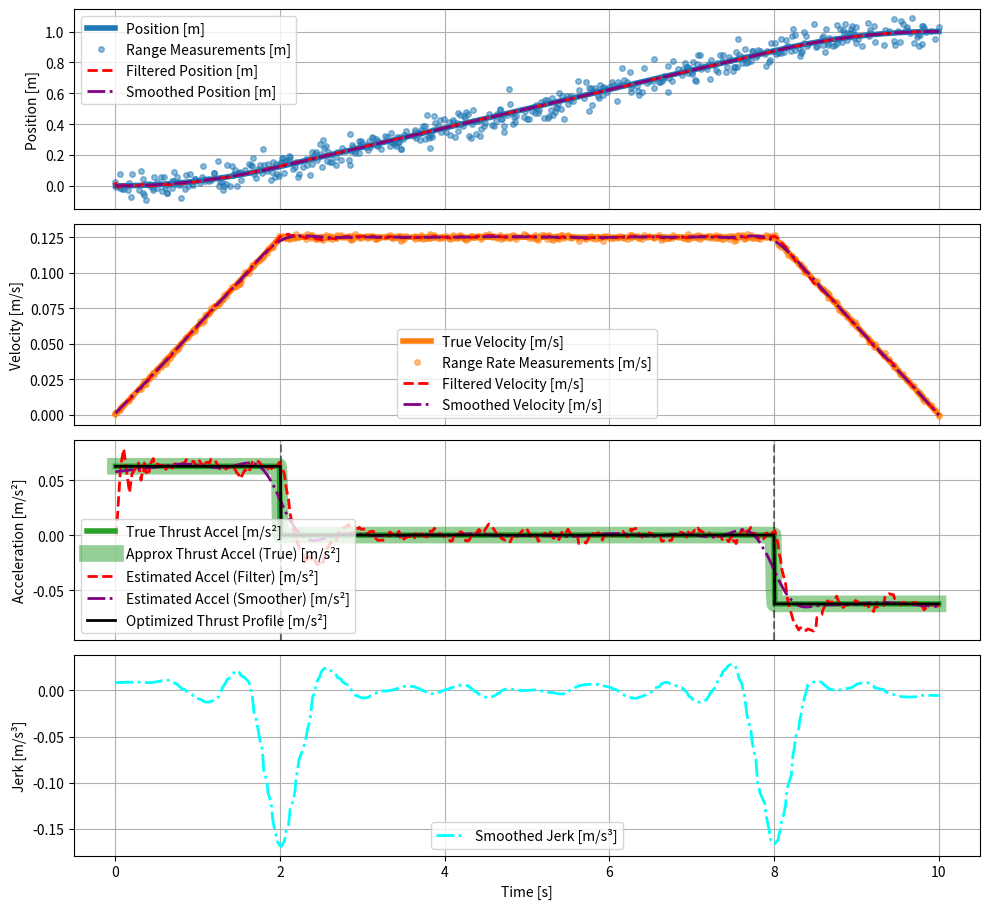

Source code (Python):
"""
One-body thrust estimation problem main program.

Example usage:
    python main.py
"""
import numpy as np
from dataclasses import dataclass, field
from typing import Optional
from scipy.integrate import solve_ivp
from scipy.optimize import fsolve
import matplotlib.pyplot as plt
import matplotlib.colors as mcolors
np.random.seed(42)

N_STEPS = 1000
N_MEAS = 1000

PCT_THIN = 0.5

MEASUREMENT_RANGE_NOISE_STD      = 0.050  # m
MEASUREMENT_RANGE_RATE_NOISE_STD = 0.001  # m/s
PROCESS_NOISE_STD                = 0.15*0.0625  # m/s^2

DELTA_TIME_03 = 10.0  # total time [s]
DELTA_TIME_01 =  2.0  # thrust-acc on [s]
DELTA_TIME_12 =  6.0  # thrust-acc off [s]
DELTA_TIME_23 = DELTA_TIME_03 - DELTA_TIME_01 - DELTA_TIME_12 # thrust-acc on [s]

@dataclass
class Trajectory:
    n_steps: int = 0 # number of time steps
    time: np.ndarray = field(default_factory=lambda: np.array([])) # time array [s]
    position: np.ndarray = field(default_factory=lambda: np.array([])) # position array [m]
    velocity: np.ndarray = field(default_factory=lambda: np.array([])) # velocity array [m/s]
    acceleration: np.ndarray = field(default_factory=lambda: np.array([])) # acceleration array [m/s^2]
    thrust_acceleration: np.ndarray = field(default_factory=lambda: np.array([])) # thrust acceleration array [m/s^2]

    def __post_init__(self):
        if self.n_steps > 0:
            if len(self.time) == 0:
                self.time = np.zeros(self.n_steps)
            if len(self.position) == 0:
                self.position = np.zeros(self.n_steps)
            if len(self.velocity) == 0:
                self.velocity = np.zeros(self.n_steps)
            if len(self.acceleration) == 0:
                self.acceleration = np.zeros(self.n_steps)
            if len(self.thrust_acceleration) == 0:
                self.thrust_acceleration = np.zeros(self.n_steps)

@dataclass
class Measurements:
    n_meas: int = 0 # number of measurements
    time: np.ndarray = field(default_factory=lambda: np.array([])) # time array [s]
    range: np.ndarray = field(default_factory=lambda: np.array([])) # range array [m]
    range_rate: np.ndarray = field(default_factory=lambda: np.array([])) # range rate array [m/s]

    def __post_init__(self):
        if self.n_meas > 0:
            if len(self.time) == 0:
                self.time = np.zeros(self.n_meas)
            if len(self.range) == 0:
                self.range = np.zeros(self.n_meas)
            if len(self.range_rate) == 0:
                self.range_rate = np.zeros(self.n_meas)

@dataclass
class Body:
    trajectory: Trajectory
    measurements: Measurements

class SimulatePathAndMeasurements:
    def __init__(
            self,
            n_steps: int,
            n_meas: int,
        ):
        self.body = Body(
            trajectory=Trajectory(n_steps=n_steps),
            measurements=Measurements(n_meas=n_meas)
        )

    def dynamics(
            self,
            time,
            state,
            params,
        ):
        delta_time_01 = params.get('delta_time_01', 0.0)
        delta_time_12 = params.get('delta_time_12', 0.0)
        delta_time_23 = params.get('delta_time_23', 0.0)
        pos = state[0]
        vel = state[1]

        acc = 0.0

        if time <= delta_time_01:
            thrust_acc_mag = params.get('thrust_acc_mag_01', 0.0)
            thrust_acc_dir = params.get('thrust_acc_dir_01', 0.0)
        elif time <= delta_time_01 + delta_time_12:
            thrust_acc_mag = params.get('thrust_acc_mag_12', 0.0)
            thrust_acc_dir = params.get('thrust_acc_dir_12', 0.0)
        else:
            thrust_acc_mag = params.get('thrust_acc_mag_23', 0.0)
            thrust_acc_dir = params.get('thrust_acc_dir_23', 0.0)
        thrust_acc = thrust_acc_mag * thrust_acc_dir

        dpos__dtime = vel
        dvel__dtime = acc + thrust_acc

        dstate__dtime = np.array([dpos__dtime, dvel__dtime])

        return dstate__dtime

    def shooting_function(self, thrust_mag_array, params):
        time_o = params.get('time_o', 0.0)
        time_f = params.get('time_f', 0.0)
        pos_o = params.get('pos_o', 0.0)
        vel_o = params.get('vel_o', 0.0)
        initial_state = np.array([pos_o, vel_o])
        thrust_mag = thrust_mag_array[0]
        params['thrust_acc_mag_01'] = thrust_mag
        params['thrust_acc_mag_23'] = thrust_mag
        solution = solve_ivp(
            fun=lambda time, state: self.dynamics(time, state, params),
            t_span=(time_o, time_f),
            y0=initial_state,
            t_eval=self.body.trajectory.time,
            method='RK45',
            rtol=1e-12,
            atol=1e-12,
        )
        pos_f = solution.y[0, -1]
        position_error = pos_f - 1.0 # target position
        return position_error

    def create_path(self):

        # Time parameters
        time_o = 0.0
        time_f = 10.0
        self.body.trajectory.time = np.linspace(time_o, time_f, self.body.trajectory.n_steps)

        # Thrust acceleration parameters (on-off-on)
        thrust_acc_mag = 0.2  # m/s^2
        delta_time_01  = DELTA_TIME_01  # s, thrust-acc on
        delta_time_12  = DELTA_TIME_12  # s, thrust-acc off
        delta_time_23  = DELTA_TIME_23  # s, thrust-acc on, unused

        # Initialize propagation
        pos_o = 0.0  # m
        vel_o = 0.0  # m/s
        state_o = np.array([pos_o, vel_o])

        # Initial guess for thrust magnitude
        thrust_mag_guess = 0.2
        params = {
            'pos_o': pos_o,
            'vel_o': vel_o,
            'time_o': time_o,
            'time_f': time_f,
            'delta_time_01': delta_time_01,
            'delta_time_12': delta_time_12,
            'delta_time_23': delta_time_23,
            'thrust_acc_mag_01': thrust_mag_guess,
            'thrust_acc_dir_01': 1.0,
            'thrust_acc_mag_12': 0.0,
            'thrust_acc_dir_12': 0.0,
            'thrust_acc_mag_23': thrust_mag_guess,
            'thrust_acc_dir_23': -1.0,
        }
        
        # Solve for thrust magnitude that achieves target final conditions
        result = fsolve(
            self.shooting_function,
            thrust_mag_guess,
            args=(params,),
            xtol=1e-12,
        )
        optimal_thrust_mag = result[0]
        
        # Generate final trajectory with optimal thrust
        params_final = {
            'pos_o': pos_o,
            'vel_o': vel_o,
            'time_o': time_o,
            'time_f': time_f,
            'delta_time_01': delta_time_01,
            'delta_time_12': delta_time_12,
            'delta_time_23': delta_time_23,
            'thrust_acc_mag_01': optimal_thrust_mag,
            'thrust_acc_dir_01': 1.0,
            'thrust_acc_mag_12': 0.0,
            'thrust_acc_dir_12': 0.0,
            'thrust_acc_mag_23': optimal_thrust_mag,
            'thrust_acc_dir_23': -1.0,
        }
        solution_final = solve_ivp(
            fun=lambda time, state: self.dynamics(time, state, params_final),
            t_span=(time_o, time_f),
            y0=state_o,
            t_eval=self.body.trajectory.time,
            method='RK45',
            rtol=1e-12,
            atol=1e-12,
        )
        
        # Store results
        self.body.trajectory.position = solution_final.y[0]
        self.body.trajectory.velocity = solution_final.y[1]
        for i, t in enumerate(self.body.trajectory.time):
            if t <= delta_time_01:
                self.body.trajectory.thrust_acceleration[i] = optimal_thrust_mag  # thrust on
            elif t <= delta_time_01 + delta_time_12:
                self.body.trajectory.thrust_acceleration[i] = 0.0  # thrust off
            else:
                self.body.trajectory.thrust_acceleration[i] = -optimal_thrust_mag  # thrust on

        # Print summary
        print( "  Trajectory")
        print(f"    Time             : {    self.body.trajectory.time[0]:8.1e} s    to {    self.body.trajectory.time[-1]:8.1e} s   {self.body.trajectory.n_steps} steps")
        print(f"    Position         : {self.body.trajectory.position[0]:8.1e} m    to {self.body.trajectory.position[-1]:8.1e} m")
        print(f"    Velocity         : {self.body.trajectory.velocity[0]:8.1e} m/s  to {self.body.trajectory.velocity[-1]:8.1e} m/s")
        print(f"    Thrust Acc Mag   : {   optimal_thrust_mag:8.1e} m/s²")

    def create_measurements(self):
        self.body.measurements.time       = np.linspace(self.body.trajectory.time[0], self.body.trajectory.time[-1], self.body.measurements.n_meas)
        measurement_range_noise_std       = MEASUREMENT_RANGE_NOISE_STD  # m
        measurement_range_rate_noise_std  = MEASUREMENT_RANGE_RATE_NOISE_STD  # m/s
        self.body.measurements.range      = self.body.trajectory.position + np.random.normal(0, measurement_range_noise_std     , self.body.trajectory.n_steps)
        self.body.measurements.range_rate = self.body.trajectory.velocity + np.random.normal(0, measurement_range_rate_noise_std, self.body.trajectory.n_steps)

        # Randomly thin measurements
        indices = np.sort(np.random.choice(self.body.trajectory.n_steps, int(PCT_THIN*self.body.measurements.n_meas), replace=False))
        self.body.measurements.time       = self.body.measurements.time[indices]
        self.body.measurements.range      = self.body.measurements.range[indices]
        self.body.measurements.range_rate = self.body.measurements.range_rate[indices]

        # Print summary
        print( "  Measurements")
        print( "    Range")
        print(f"      Value          : {self.body.measurements.range[0]:8.1e} m    to {self.body.measurements.range[-1]:8.1e} m")
        print(f"      Std Dev        : {self.body.measurements.range[0]:8.1e} m    to {self.body.measurements.range[-1]:8.1e} m")
        print(f"    Range Rate")
        print(f"      Value          : {self.body.measurements.range_rate[0]:8.1e} m/s  to {self.body.measurements.range_rate[-1]:8.1e} m/s")
        print(f"      Std Dev        : {self.body.measurements.range_rate[0]:8.1e} m/s  to {self.body.measurements.range_rate[-1]:8.1e} m/s")

class SequentialFilter:
    def __init__(self, simulator):
        self.simulator = simulator
        # Extend state to include acceleration and jerk [pos, vel, acc, jerk]
        self.state_est_hat = np.array([0.0, 0.0, 0.0, 0.0]) # initial state estimate [pos, vel, acc, jerk]
        self.P = np.eye(4) # initial covariance estimate
        self.process_noise_std = PROCESS_NOISE_STD # std dev of process noise (unmodeled snap) [m/s^4]

        # Store results
        self.time = []
        self.pos  = []
        self.vel  = []
        self.acc  = []
        self.jerk = []  # Add jerk storage
        self.x_hat_history = []
        self.P_history = []
        self.x_hat_minus_history = []
        self.P_minus_history = []
        self.F_history = []

    def run(self):
        print("  Run Sequential Filter")
        measurements = self.simulator.body.measurements
    
        # Use first measurement to initialize state
        # Estimate initial acceleration and jerk as 0
        self.x_hat = np.array([measurements.range[0], measurements.range_rate[0], 0.0, 0.0])
        self.time.append(measurements.time[0])
        self.pos.append(self.x_hat[0])
        self.vel.append(self.x_hat[1])
        self.acc.append(self.x_hat[2])
        self.jerk.append(self.x_hat[3])
        self.x_hat_history.append(self.x_hat)
        self.P_history.append(self.P)

        # No prediction for first step, so add placeholders
        self.x_hat_minus_history.append(self.x_hat)
        self.P_minus_history.append(self.P)
        self.F_history.append(np.eye(4))

        measurement_range_noise_std      = MEASUREMENT_RANGE_NOISE_STD
        measurement_range_rate_noise_std = MEASUREMENT_RANGE_RATE_NOISE_STD
        R = np.diag([measurement_range_noise_std**2, measurement_range_rate_noise_std**2]) # measurement noise covariance
        # Update H to map from 4D state to 2D measurements
        H = np.array([[1.0, 0.0, 0.0, 0.0], [0.0, 1.0, 0.0, 0.0]]) # measurement matrix

        for k in range(1, len(measurements.time)):

            # Prediction
            dt = measurements.time[k] - measurements.time[k-1] # time step
            # Update F for constant jerk model
            F = np.array([
                [1.0, dt, 0.5*dt**2, (1/6)*dt**3],
                [0.0, 1.0, dt,      0.5*dt**2],
                [0.0, 0.0, 1.0,     dt],
                [0.0, 0.0, 0.0,     1.0]
            ]) # state transition matrix
            
            # Process noise affects jerk directly (snap model)
            G = np.array([[(1/6)*dt**3], [0.5*dt**2], [dt], [1.0]]) # process noise gain matrix
            Q = G @ G.T * self.process_noise_std**2 # process noise covariance

            x_hat_minus = F @ self.x_hat
            P_minus = F @ self.P @ F.T + Q

            # Update
            z = np.array([measurements.range[k], measurements.range_rate[k]]) # measurement vector
            y = z - H @ x_hat_minus # measurement residual
            S = H @ P_minus @ H.T + R # innovation covariance
            K = P_minus @ H.T @ np.linalg.inv(S) # gain

            self.x_hat = x_hat_minus + K @ y # updated state estimate
            self.P = (np.eye(4) - K @ H) @ P_minus # updated covariance estimate

            # Store results
            self.time.append(measurements.time[k])
            self.pos.append(self.x_hat[0])
            self.vel.append(self.x_hat[1])
            self.acc.append(self.x_hat[2])
            self.jerk.append(self.x_hat[3])
            self.x_hat_history.append(self.x_hat)
            self.P_history.append(self.P)
            self.x_hat_minus_history.append(x_hat_minus)
            self.P_minus_history.append(P_minus)
            self.F_history.append(F)


class Smoother:
    def __init__(
            self,
            sequential_filter: SequentialFilter,
        ):
        self.filter = sequential_filter
        self.time = []
        self.pos = []
        self.vel = []
        self.acc = []
        self.jerk = []  # Add jerk storage

    def run(self):
        print("  Run Smoother (RTS)")
        if not self.filter.time:
            print("  Filter has not been run. Skipping smoother.")
            return

        num_meas = len(self.filter.time)
        x_hat_s = [np.zeros_like(x) for x in self.filter.x_hat_history]
        P_s = [np.zeros_like(p) for p in self.filter.P_history]

        x_hat_s[-1] = self.filter.x_hat_history[-1]
        P_s[-1] = self.filter.P_history[-1]

        for k in range(num_meas - 2, -1, -1):
            # Smoother gain
            C_k = self.filter.P_history[k] @ self.filter.F_history[k+1].T @ np.linalg.inv(self.filter.P_minus_history[k+1])
            
            # Smoothed state and covariance
            x_hat_s[k] = self.filter.x_hat_history[k] + C_k @ (x_hat_s[k+1] - self.filter.x_hat_minus_history[k+1])
            P_s[k] = self.filter.P_history[k] + C_k @ (P_s[k+1] - self.filter.P_minus_history[k+1]) @ C_k.T

        self.time = self.filter.time
        self.pos = [x[0] for x in x_hat_s]
        self.vel = [x[1] for x in x_hat_s]
        self.acc = [x[2] for x in x_hat_s]
        self.jerk = [x[3] for x in x_hat_s]  # Extract jerk estimates


class ThrustEstimator:
    def __init__(
            self, 
            simulator: SimulatePathAndMeasurements, 
            sequential_filter: SequentialFilter,
            smoother: Smoother,
        ):
        self.simulator = simulator
        self.sequential_filter = sequential_filter
        self.smoother = smoother
        self.approx_thrust_acceleration_true = np.zeros(self.simulator.body.trajectory.n_steps)
        self.approx_thrust_acceleration_filter = np.zeros(int(PCT_THIN*self.simulator.body.measurements.n_meas))
        self.approx_thrust_acceleration_smoother = np.zeros(int(PCT_THIN*self.simulator.body.measurements.n_meas))
        # No need for the _get methods since we directly estimate acceleration now

    def _get_approx_thrust_acceleration_true(self):
        for idx in range(self.simulator.body.trajectory.n_steps-1):
            delta_vel = self.simulator.body.trajectory.velocity[idx+1] - self.simulator.body.trajectory.velocity[idx]
            delta_time = self.simulator.body.trajectory.time[idx+1] - self.simulator.body.trajectory.time[idx]
            self.approx_thrust_acceleration_true[idx] = delta_vel / delta_time

    def estimate_thrust(self):
        print("  Approximate thrust acceleration using finite difference of true velocity")
        self._get_approx_thrust_acceleration_true()
        # No need to compute from velocity differences since we have direct acceleration estimates
        # Just copy the filter and smoother acceleration estimates
        self.approx_thrust_acceleration_filter = np.array(self.sequential_filter.acc)
        self.approx_thrust_acceleration_smoother = np.array(self.smoother.acc)


class ThrustProfileOptimizer:
    def __init__(
            self,
            smoother: Smoother,
            thrust_magnitude: float = 0.0625,  # m/s^2
            total_time: float = 10.0,  # seconds
        ):
        self.smoother = smoother
        self.thrust_magnitude = thrust_magnitude
        self.total_time = total_time
        self.delta_time_01 = None  # First segment duration (to be optimized)
        self.delta_time_12 = None  # Second segment duration (to be optimized)
        self.delta_time_23 = None  # Third segment duration (computed from total)
        self.optimized_profile = None  # Will store the optimized profile

    def generate_thrust_profile(self, delta_time_01, delta_time_12, time_points):
        """Generate thrust profile for given switching times at specified time points."""
        profile = np.zeros_like(time_points)
        
        # First segment: positive thrust
        mask_segment_1 = time_points <= delta_time_01
        profile[mask_segment_1] = self.thrust_magnitude
        
        # Second segment: zero thrust
        mask_segment_2 = (time_points > delta_time_01) & (time_points <= delta_time_01 + delta_time_12)
        profile[mask_segment_2] = 0.0
        
        # Third segment: negative thrust
        mask_segment_3 = time_points > delta_time_01 + delta_time_12
        profile[mask_segment_3] = -self.thrust_magnitude
        
        return profile

    def generate_smooth_thrust_profile(self, delta_time_01, delta_time_12, time_points):
        """Generate a smooth thrust profile using tanh for smooth transitions."""
        k = 50  # Steepness factor for tanh, determines how sharp the transition is
        
        # Transition from +A to 0 at t1
        term1 = (self.thrust_magnitude / 2) * (1 - np.tanh(k * (time_points - delta_time_01)))
        
        # Transition from 0 to -A at t2
        t2 = delta_time_01 + delta_time_12
        term2 = (-self.thrust_magnitude / 2) * (1 + np.tanh(k * (time_points - t2)))
        
        # The initial state is +A, so we start with that and subtract the transitions
        profile = self.thrust_magnitude + (term1 - self.thrust_magnitude) + term2
        
        return profile

    def objective_function(self, delta_time_01, delta_time_12):
        """Compute squared error between thrust profile and smoother acceleration."""
        # Check bounds
        if delta_time_01 < 0 or delta_time_12 < 0 or delta_time_01 + delta_time_12 > self.total_time:
            return float('inf')  # Invalid configuration
        
        # Generate thrust profile at smoother time points
        model_thrust = self.generate_smooth_thrust_profile(delta_time_01, delta_time_12, self.smoother.time)
        
        # Compute squared error
        squared_error = np.sum((model_thrust - self.smoother.acc) ** 2)

        # Add a small penalty for being out of bounds to guide the optimizer
        if delta_time_01 + delta_time_12 > self.total_time:
            squared_error += 1e6 * (delta_time_01 + delta_time_12 - self.total_time)**2

        return squared_error

    def residuals_function(self, params):
        """Compute residuals for least-squares optimization."""
        delta_time_01, delta_time_12 = params
        
        # Generate thrust profile at smoother time points
        model_thrust = self.generate_thrust_profile(delta_time_01, delta_time_12, self.smoother.time)
        
        # Compute residuals
        residuals = model_thrust - self.smoother.acc
        return residuals

    def objective_function_for_minimize(self, params):
        """Wrapper for scipy.optimize.minimize compatibility."""
        delta_time_01, delta_time_12 = params
        return self.objective_function(delta_time_01, delta_time_12)

    def grid_search(self):
        """Find optimal switching times using grid search."""
        # Define grid resolution
        num_points = 100
        dt01_values = np.linspace(0, self.total_time, num_points)
        dt12_values = np.linspace(0, self.total_time, num_points)
        
        # Initialize best values
        best_error = float('inf')
        best_dt01 = 0
        best_dt12 = 0
        
        # Track progress
        total_evaluations = num_points * num_points
        evaluations_done = 0
        
        print(f"  Starting grid search with {total_evaluations} evaluations...")
        
        # Grid search
        for dt01 in dt01_values:
            for dt12 in dt12_values:
                # Skip invalid combinations
                if dt01 + dt12 > self.total_time:
                    continue
                
                # Compute error
                error = self.objective_function(dt01, dt12)
                
                # Update if better
                if error < best_error:
                    best_error = error
                    best_dt01 = dt01
                    best_dt12 = dt12
                
                # Show progress occasionally
                evaluations_done += 1
                if evaluations_done % 1000 == 0 or evaluations_done == total_evaluations:
                    print(f"    Progress: {evaluations_done}/{total_evaluations} ({100*evaluations_done/total_evaluations:.1f}%)")
                    print(f"    Current best: dt01={best_dt01:.4f}, dt12={best_dt12:.4f}, error={best_error:.6f}")
        
        # Refine best solution with finer grid around the best point
        print(f"  Refining solution around best point...")
        dt01_range = 0.5  # Range around best point
        dt12_range = 0.5
        dt01_refine = np.linspace(max(0, best_dt01 - dt01_range), min(self.total_time, best_dt01 + dt01_range), num_points)
        dt12_refine = np.linspace(max(0, best_dt12 - dt12_range), min(self.total_time, best_dt12 + dt12_range), num_points)
        
        for dt01 in dt01_refine:
            for dt12 in dt12_refine:
                # Skip invalid combinations
                if dt01 + dt12 > self.total_time:
                    continue
                
                # Compute error
                error = self.objective_function(dt01, dt12)
                
                # Update if better
                if error < best_error:
                    best_error = error
                    best_dt01 = dt01
                    best_dt12 = dt12
        
        return best_dt01, best_dt12, best_error

    def _refine_with_nelder_mead(self, initial_guess):
        """Refine the solution using Nelder-Mead optimization. (UNUSED)"""
        from scipy.optimize import minimize
        
        dt01_initial, dt12_initial = initial_guess
        
        print(f"  Refining solution with Nelder-Mead optimization...")
        print(f"    Initial guess: dt01={dt01_initial:.4f}, dt12={dt12_initial:.4f}")
        
        # Define penalized objective function used by methods that don't support constraints
        def penalized_objective(params):
            dt01, dt12 = params
            
            # Apply soft bounds
            dt01 = max(0, min(dt01, self.total_time))
            dt12 = max(0, min(dt12, self.total_time))
            
            error = self.objective_function(dt01, dt12)
            # # Add penalty if constraint is violated
            # if dt01 + dt12 > self.total_time:
            #     penalty = 1e6 * ((dt01 + dt12) - self.total_time)**2
            #     return error + penalty
            return error
        
        # Run Nelder-Mead optimization
        try:
            result = minimize(
                penalized_objective,
                [dt01_initial, dt12_initial],
                method='Powell', # 'Nelder-Mead' 'Powell'
                options={
                    'maxiter': 5000,
                    'xatol': 1e-12,
                    'fatol': 1e-12,
                    'disp': True,
                    'adaptive': True  # Use adaptive parameters
                }
            )
            
            if result.success:
                dt01, dt12 = result.x
                # Enforce bounds
                dt01 = max(0, min(dt01, self.total_time))
                dt12 = max(0, min(dt12, self.total_time - dt01))
                error = self.objective_function(dt01, dt12)
                
                print(f"    Nelder-Mead result: dt01={dt01:.4f}, dt12={dt12:.4f}, error={error:.6f}, iterations={result.nit}")
                return dt01, dt12, error
            else:
                print(f"    Nelder-Mead optimization failed: {result.message}")
                return dt01_initial, dt12_initial, self.objective_function(dt01_initial, dt12_initial)
        except Exception as e:
            print(f"    Nelder-Mead error: {str(e)}")
            return dt01_initial, dt12_initial, self.objective_function(dt01_initial, dt12_initial)

    def _refine_with_lm(self, initial_guess):
        """Refine the solution using Levenberg-Marquardt optimization. (UNUSED)"""
        from scipy.optimize import least_squares
        
        dt01_initial, dt12_initial = initial_guess
        
        print(f"  Refining solution with Levenberg-Marquardt (LM) optimization...")
        print(f"    Initial guess: dt01={dt01_initial:.4f}, dt12={dt12_initial:.4f}")
        
        # Define bounds for the variables
        bounds = ([0, 0], [self.total_time, self.total_time])
        
        # Average time step between measurements, used for finite difference step
        avg_dt = np.mean(np.diff(self.smoother.time))

        # Run Levenberg-Marquardt optimization
        try:
            result = least_squares(
                self.residuals_function,
                [dt01_initial, dt12_initial],
                method='lm',
                xtol=1e-12,
                ftol=1e-12,
                gtol=1e-12,
                max_nfev=5000,
                diff_step=10.0*avg_dt,  # Use a larger step for finite differencing
            )
            if result.success:
                dt01, dt12 = result.x
                
                # Enforce constraints after optimization
                if dt01 + dt12 > self.total_time:
                    # A simple strategy if constraint is violated: scale down
                    scale = self.total_time / (dt01 + dt12)
                    dt01 *= scale
                    dt12 *= scale
                
                dt01 = max(0, dt01)
                dt12 = max(0, dt12)

                error = self.objective_function(dt01, dt12)
                
                print(f"    LM result: dt01={dt01:.4f}, dt12={dt12:.4f}, error={error:.6f}, iterations={result.nfev}")
                return dt01, dt12, error
            else:
                print(f"    LM optimization failed: {result.message}")
                return dt01_initial, dt12_initial, self.objective_function(dt01_initial, dt12_initial)
        except Exception as e:
            print(f"    LM error: {str(e)}")
            return dt01_initial, dt12_initial, self.objective_function(dt01_initial, dt12_initial)

    def _refine_with_differential_evolution(self, initial_guess):
        """Refine the solution using differential evolution. (UNUSED)"""
        from scipy.optimize import differential_evolution, LinearConstraint

        print(f"  Refining solution with Differential Evolution...")
        
        # Bounds for the variables [dt01, dt12]
        bounds = [(0, self.total_time), (0, self.total_time)]

        # Constraint: dt01 + dt12 <= total_time
        constraint = LinearConstraint([1, 1], -np.inf, self.total_time)

        try:
            result = differential_evolution(
                self.objective_function_for_minimize,
                bounds,
                constraints=(constraint),
                seed=42,
                disp=True,
                polish=True,
            )

            if result.success:
                dt01, dt12 = result.x
                error = result.fun
                print(f"    Differential Evolution result: dt01={dt01:.4f}, dt12={dt12:.4f}, error={error:.6f}, iterations={result.nfev}")
                return dt01, dt12, error
            else:
                print(f"    Differential Evolution optimization failed: {result.message}")
                return initial_guess[0], initial_guess[1], self.objective_function(initial_guess[0], initial_guess[1])
        except Exception as e:
            print(f"    Differential Evolution error: {str(e)}")
            return initial_guess[0], initial_guess[1], self.objective_function(initial_guess[0], initial_guess[1])

    def _refine_with_cobyla(self, initial_guess):
        """Refine the solution using scipy.optimize.minimize with COBYLA. (UNUSED)"""
        from scipy.optimize import minimize

        dt01_initial, dt12_initial = initial_guess
        print(f"  Refining solution with minimize(method='COBYLA')...")
        print(f"    Initial guess: dt01={dt01_initial:.4f}, dt12={dt12_initial:.4f}")

        # Define constraints for COBYLA. 'ineq' means c(x) >= 0.
        constraints = [
            {'type': 'ineq', 'fun': lambda x: x[0]},  # dt01 >= 0
            {'type': 'ineq', 'fun': lambda x: x[1]},  # dt12 >= 0
            {'type': 'ineq', 'fun': lambda x: self.total_time - x[0] - x[1]}  # dt01 + dt12 <= total_time
        ]

        try:
            result = minimize(
                self.objective_function_for_minimize,
                [dt01_initial, dt12_initial],
                method='COBYLA',
                constraints=constraints,
                options={'disp': True, 'maxiter': 5000, 'rhobeg': 0.1}
            )

            if result.success:
                dt01, dt12 = result.x
                error = result.fun
                print(f"    COBYLA result: dt01={dt01:.4f}, dt12={dt12:.4f}, error={error:.6f}, iterations={result.nfev}")
                return dt01, dt12, error
            else:
                print(f"    COBYLA optimization failed: {result.message}")
                return dt01_initial, dt12_initial, self.objective_function(dt01_initial, dt12_initial)
        except Exception as e:
            print(f"    COBYLA error: {str(e)}")
            return dt01_initial, dt12_initial, self.objective_function(dt01_initial, dt12_initial)

    def refine_with_minimize(self, initial_guess, initial_error):
        """Refine the solution using scipy.optimize.minimize with Powell."""
        from scipy.optimize import minimize

        dt01_initial, dt12_initial = initial_guess
        print(f"  Refining solution with minimize(method='Powell')...")
        print(f"    Initial guess: dt01={dt01_initial:.4f}, dt12={dt12_initial:.4f}, error={initial_error:.6f}")

        # Define bounds for Powell
        bounds = [(0, self.total_time), (0, self.total_time)]

        try:
            result = minimize(
                self.objective_function_for_minimize,
                [dt01_initial, dt12_initial],
                method='Powell',
                bounds=bounds,
                options={'disp': True, 'maxiter': 5000, 'xtol': 1e-6, 'ftol': 1e-6}
            )

            if result.success:
                dt01, dt12 = result.x
                error = result.fun
                print(f"    Powell result: dt01={dt01:.4f}, dt12={dt12:.4f}, error={error:.6f}, iterations={result.nit}")
                return dt01, dt12, error
            else:
                print(f"    Powell optimization failed: {result.message}")
                return dt01_initial, dt12_initial, self.objective_function(dt01_initial, dt12_initial)
        except Exception as e:
            print(f"    Powell error: {str(e)}")
            return dt01_initial, dt12_initial, self.objective_function(dt01_initial, dt12_initial)

    def optimize(self):
        """Find optimal switching times using two-step approach:
           1. Grid search for robust initial guess
           2. Minimize for precise refinement
        """
        print("  Optimizing thrust profile (two-step approach)...")
        
        # Step 1: Grid search for initial guess
        print("  STEP 1: Grid search for initial guess")
        best_dt01, best_dt12, best_error = self.grid_search()
        
        # Step 2: Refine with minimize
        print("\n  STEP 2: Refine with Powell optimizer")
        refined_dt01, refined_dt12, refined_error = self.refine_with_minimize([best_dt01, best_dt12], best_error)
        
        # Use the best result (grid search or refined)
        if refined_error < best_error:
            self.delta_time_01 = refined_dt01
            self.delta_time_12 = refined_dt12
            final_error = refined_error
            print("  Using refined solution (better than grid search)")
        else:
            self.delta_time_01 = best_dt01
            self.delta_time_12 = best_dt12
            final_error = best_error
            print("  Using grid search solution (Powell did not improve)")
        
        self.delta_time_23 = self.total_time - self.delta_time_01 - self.delta_time_12
        
        # Generate final profile for plotting
        time_points = np.linspace(0, self.total_time, 1000)
        self.optimized_profile = {
            'time': time_points,
            'thrust': self.generate_thrust_profile(self.delta_time_01, self.delta_time_12, time_points)
        }
        
        print(f"\n  Optimization complete.")
        print(f"    delta_time_01    : {self.delta_time_01:.4f} s  (True value: {DELTA_TIME_01:.4f} s)")
        print(f"    delta_time_12    : {self.delta_time_12:.4f} s  (True value: {DELTA_TIME_12:.4f} s)")
        print(f"    delta_time_23    : {self.delta_time_23:.4f} s  (True value: {DELTA_TIME_23:.4f} s)")
        print(f"    Thrust magnitude : {self.thrust_magnitude:.4f} m/s²")
        print(f"    Final error      : {final_error:.6f}")
        
        return {
            'delta_time_01': self.delta_time_01,
            'delta_time_12': self.delta_time_12,
            'delta_time_23': self.delta_time_23,
            'error': final_error
        }


# Update PlotResults class to include the optimizer
class PlotResults:
    def __init__(
            self,
            simulator: SimulatePathAndMeasurements,
            thrust_estimator: ThrustEstimator,
            sequential_filter: SequentialFilter,
            smoother: Smoother,
            optimizer: ThrustProfileOptimizer = None,
    ):
        self.simulator = simulator
        self.thrust_estimator = thrust_estimator
        self.sequential_filter = sequential_filter
        self.smoother = smoother
        self.optimizer = optimizer

    def plot_all(self):
        print("  Plot trajectory, measurements, and thrust acceleration")
        fig, axs = plt.subplots(4, 1, figsize=(10, 10), sharex=True)

        # Position plot
        axs[0].plot(self.simulator.body.trajectory.time, self.simulator.body.trajectory.position, label='Position [m]', color=mcolors.TABLEAU_COLORS['tab:blue'], linewidth=4)
        axs[0].plot(self.simulator.body.measurements.time, self.simulator.body.measurements.range, 'o', label='Range Measurements [m]', color=mcolors.TABLEAU_COLORS['tab:blue'], markersize=4, alpha=0.5)
        axs[0].plot(self.sequential_filter.time, self.sequential_filter.pos, '--', label='Filtered Position [m]', color='red', linewidth=2)
        axs[0].plot(self.smoother.time, self.smoother.pos, '-.', label='Smoothed Position [m]', color='purple', linewidth=2)
        axs[0].set_ylabel('Position [m]')
        axs[0].tick_params(axis='x', length=0)
        axs[0].grid()
        axs[0].legend()

        # Velocity plot
        axs[1].plot(self.simulator.body.trajectory.time, self.simulator.body.trajectory.velocity, label='True Velocity [m/s]', color=mcolors.TABLEAU_COLORS['tab:orange'], linewidth=4)
        axs[1].plot(self.simulator.body.measurements.time, self.simulator.body.measurements.range_rate, 'o', label='Range Rate Measurements [m/s]', color=mcolors.TABLEAU_COLORS['tab:orange'], markersize=4, alpha=0.5)
        axs[1].plot(self.sequential_filter.time, self.sequential_filter.vel, '--', label='Filtered Velocity [m/s]', color='red', linewidth=2)
        axs[1].plot(self.smoother.time, self.smoother.vel, '-.', label='Smoothed Velocity [m/s]', color='purple', linewidth=2)
        axs[1].set_ylabel('Velocity [m/s]')
        axs[1].set_ylabel('Velocity [m/s]')
        axs[1].tick_params(axis='x', length=0)
        axs[1].grid()
        axs[1].legend()

        # Acceleration plot
        axs[2].plot(self.simulator.body.trajectory.time, self.simulator.body.trajectory.thrust_acceleration, label='True Thrust Accel [m/s²]', color=mcolors.TABLEAU_COLORS['tab:green'], linewidth=4)
        axs[2].plot(self.simulator.body.trajectory.time[:-1], self.thrust_estimator.approx_thrust_acceleration_true[:-1], '-', label='Approx Thrust Accel (True) [m/s²]', color=mcolors.TABLEAU_COLORS['tab:green'], linewidth=12, alpha=0.5)
        axs[2].plot(self.sequential_filter.time, self.sequential_filter.acc, '--', label='Estimated Accel (Filter) [m/s²]', color='red', linewidth=2)
        axs[2].plot(self.smoother.time, self.smoother.acc, '-.', label='Estimated Accel (Smoother) [m/s²]', color='purple', linewidth=2)
        
        # Add optimized thrust profile
        if self.optimizer and hasattr(self.optimizer, 'optimized_profile'):
            axs[2].plot(self.optimizer.optimized_profile['time'], self.optimizer.optimized_profile['thrust'], 
                     '-', label='Optimized Thrust Profile [m/s²]', color='black', linewidth=2)
            
            # Add vertical lines at the switching times
            if hasattr(self.optimizer, 'delta_time_01') and self.optimizer.delta_time_01 is not None:
                axs[2].axvline(x=self.optimizer.delta_time_01, color='black', linestyle='--', alpha=0.5)
                axs[2].axvline(x=self.optimizer.delta_time_01 + self.optimizer.delta_time_12, color='black', linestyle='--', alpha=0.5)
        
        axs[2].set_ylabel('Acceleration [m/s²]')
        axs[2].tick_params(axis='x', length=0)
        axs[2].grid()
        axs[2].legend()

        # Jerk plot
        axs[3].plot(self.smoother.time, self.smoother.jerk, '-.', label='Smoothed Jerk [m/s³]', color='cyan', linewidth=2)
        axs[3].set_xlabel('Time [s]')
        axs[3].set_ylabel('Jerk [m/s³]')
        axs[3].grid()
        axs[3].legend()
        
        plt.tight_layout(rect=(0.0, 0.03, 1.0, 0.95))
        plt.show()


def main():
    # Start thrust estimation program
    print(2*"\n"+"=========================")
    print(       "THRUST ESTIMATION PROGRAM")
    print(       "=========================")

    # Simulate path and measurements
    print("\nSIMULATE PATH AND MEASUREMENTS")
    simulator = SimulatePathAndMeasurements(n_steps=N_STEPS, n_meas=N_MEAS)
    simulator.create_path()
    simulator.create_measurements()
    
    # Run sequential filter
    print("\nSEQUENTIAL FILTER")
    sequential_filter = SequentialFilter(simulator)
    sequential_filter.run()

    # Run smoother
    print("\nSMOOTHER")
    smoother = Smoother(sequential_filter)
    smoother.run()

    # Approximate thrust profile
    print("\nAPPROXIMATE THRUST PROFILE")
    thrust_estimator = ThrustEstimator(simulator, sequential_filter, smoother)
    thrust_estimator.estimate_thrust()
    
    # Optimize thrust profile
    print("\nOPTIMIZE THRUST PROFILE")
    optimizer = ThrustProfileOptimizer(smoother, thrust_magnitude=0.0625)
    optimal_params = optimizer.optimize()

    # Plot results
    print("\nPLOT RESULTS") 
    plotter = PlotResults(simulator, thrust_estimator, sequential_filter, smoother, optimizer)
    plotter.plot_all()

    # End thrust estimation program
    print("\nTHRUST ESTIMATION PROGRAM COMPLETE\n\n")
    return True

if __name__ == '__main__':
    main()

